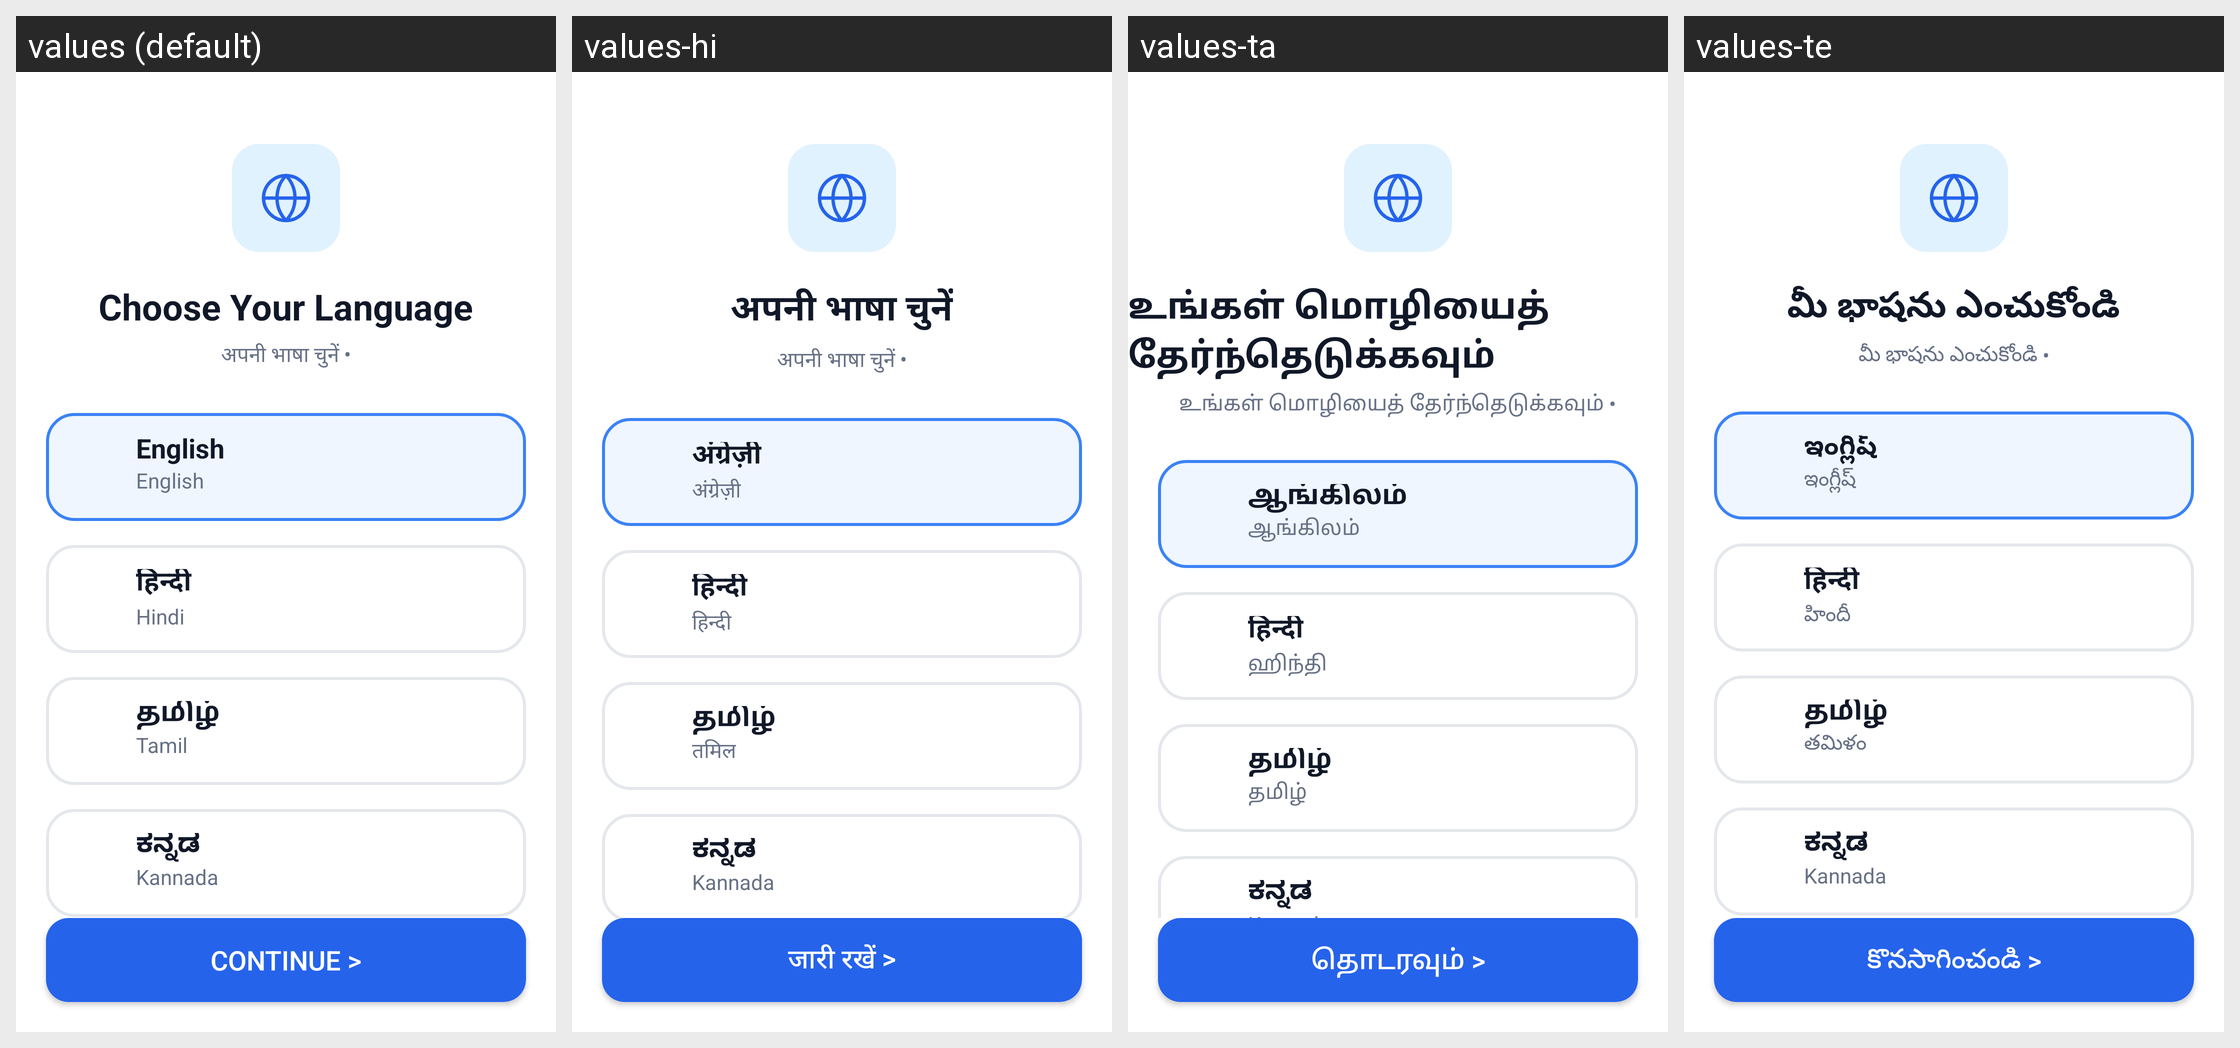

Here is an Android app screen in its default locale and in the app's own translations. Write out the translated-string differences for the strings that appear on this screen.
Android screen res/layout/activity_onboarding_language.xml rendered under 4 locales, left to right: values (default), values-hi, values-ta, values-te. Device: Nexus 5 (rendered at 1080×1920; each locale shown at half size, 540×960, under a caption strip naming it); theme Theme.criticall.
Other locales in the repository, not shown: values-kn, values-ml, values-pa.
Strings drawn on this screen, with the default value and each locale's value (text and hints the layout hard-codes, and strings that could not be matched under every locale, appear in the picture but are not listed):

choose_language_title
  values: Choose Your Language
  values-hi: अपनी भाषा चुनें
  values-ta: உங்கள் மொழியைத் தேர்ந்தெடுக்கவும்
  values-te: మీ భాషను ఎంచుకోండి

choose_language_subtitle
  values: अपनी भाषा चुनें •
  values-hi: अपनी भाषा चुनें •
  values-ta: உங்கள் மொழியைத் தேர்ந்தெடுக்கவும் •
  values-te: మీ భాషను ఎంచుకోండి •

english
  values: English
  values-hi: अंग्रेज़ी
  values-ta: ஆங்கிலம்
  values-te: ఇంగ్లీష్

hindi_native
  values: हिन्दी
  values-hi: हिन्दी
  values-ta: हिन्दी
  values-te: हिन्दी

hindi
  values: Hindi
  values-hi: हिन्दी
  values-ta: ஹிந்தி
  values-te: హిందీ

tamil_native
  values: தமிழ்
  values-hi: தமிழ்
  values-ta: தமிழ்
  values-te: தமிழ்

tamil
  values: Tamil
  values-hi: तमिल
  values-ta: தமிழ்
  values-te: తమిళం

kannada_native
  values: ಕನ್ನಡ
  values-hi: ಕನ್ನಡ  [not translated; the default value is used]
  values-ta: ಕನ್ನಡ  [not translated; the default value is used]
  values-te: ಕನ್ನಡ  [not translated; the default value is used]

kannada
  values: Kannada
  values-hi: Kannada  [not translated; the default value is used]
  values-ta: Kannada  [not translated; the default value is used]
  values-te: Kannada  [not translated; the default value is used]

continue_arrow
  values: Continue >
  values-hi: जारी रखें >
  values-ta: தொடரவும் >
  values-te: కొనసాగించండి >
